Run: headless pygame with SDL's dummy video driver; simulated clock (each Clock.tick advances the game by its frame time, no real sleeping); random seed 0; keys injected as events and as key.get_pressed() state; no mouse input.
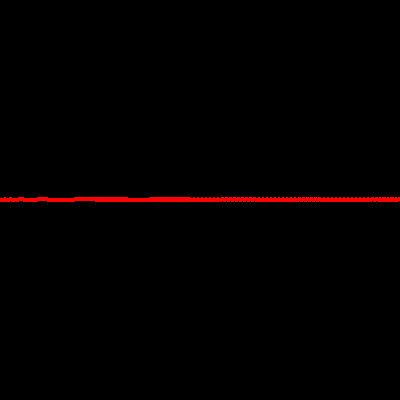
Frame 1 of 4 · flips 1–60 · no input
Frame 2 of 4 · flips 61–180 · tapped SPACE, RETURN · held RIGHT (→), D · screen unchanged from frame 1, image omitted
Frame 3 of 4 · flips 181–300 · held DOWN (↓), S · screen unchanged from frame 2, image omitted
Frame 4 of 4 · flips 301–420 · held LEFT (←), A, UP (↑), W · screen unchanged from frame 3, image omitted

The pygame program that drew these frames:

import math

def tri(f, x, a=.5):
    p = 1/f
    return ((2*a)/math.pi) * math.asin(math.sin(((2*math.pi)/p)*x))

import pygame

pygame.init()

w = pygame.display.set_mode([400, 400])
c = pygame.time.Clock()

freq = 440

running = True
while running:
    c.tick(60)
    for event in pygame.event.get():
        if event.type == pygame.QUIT:
            running = False
    
    w.fill((0, 0, 0))
    
    for x in range(400):
        y = (tri(freq, x)*200)+200
        pygame.draw.circle(w, (255, 0, 0), (x, y), 2)
    
    pygame.display.flip()
pygame.quit()
